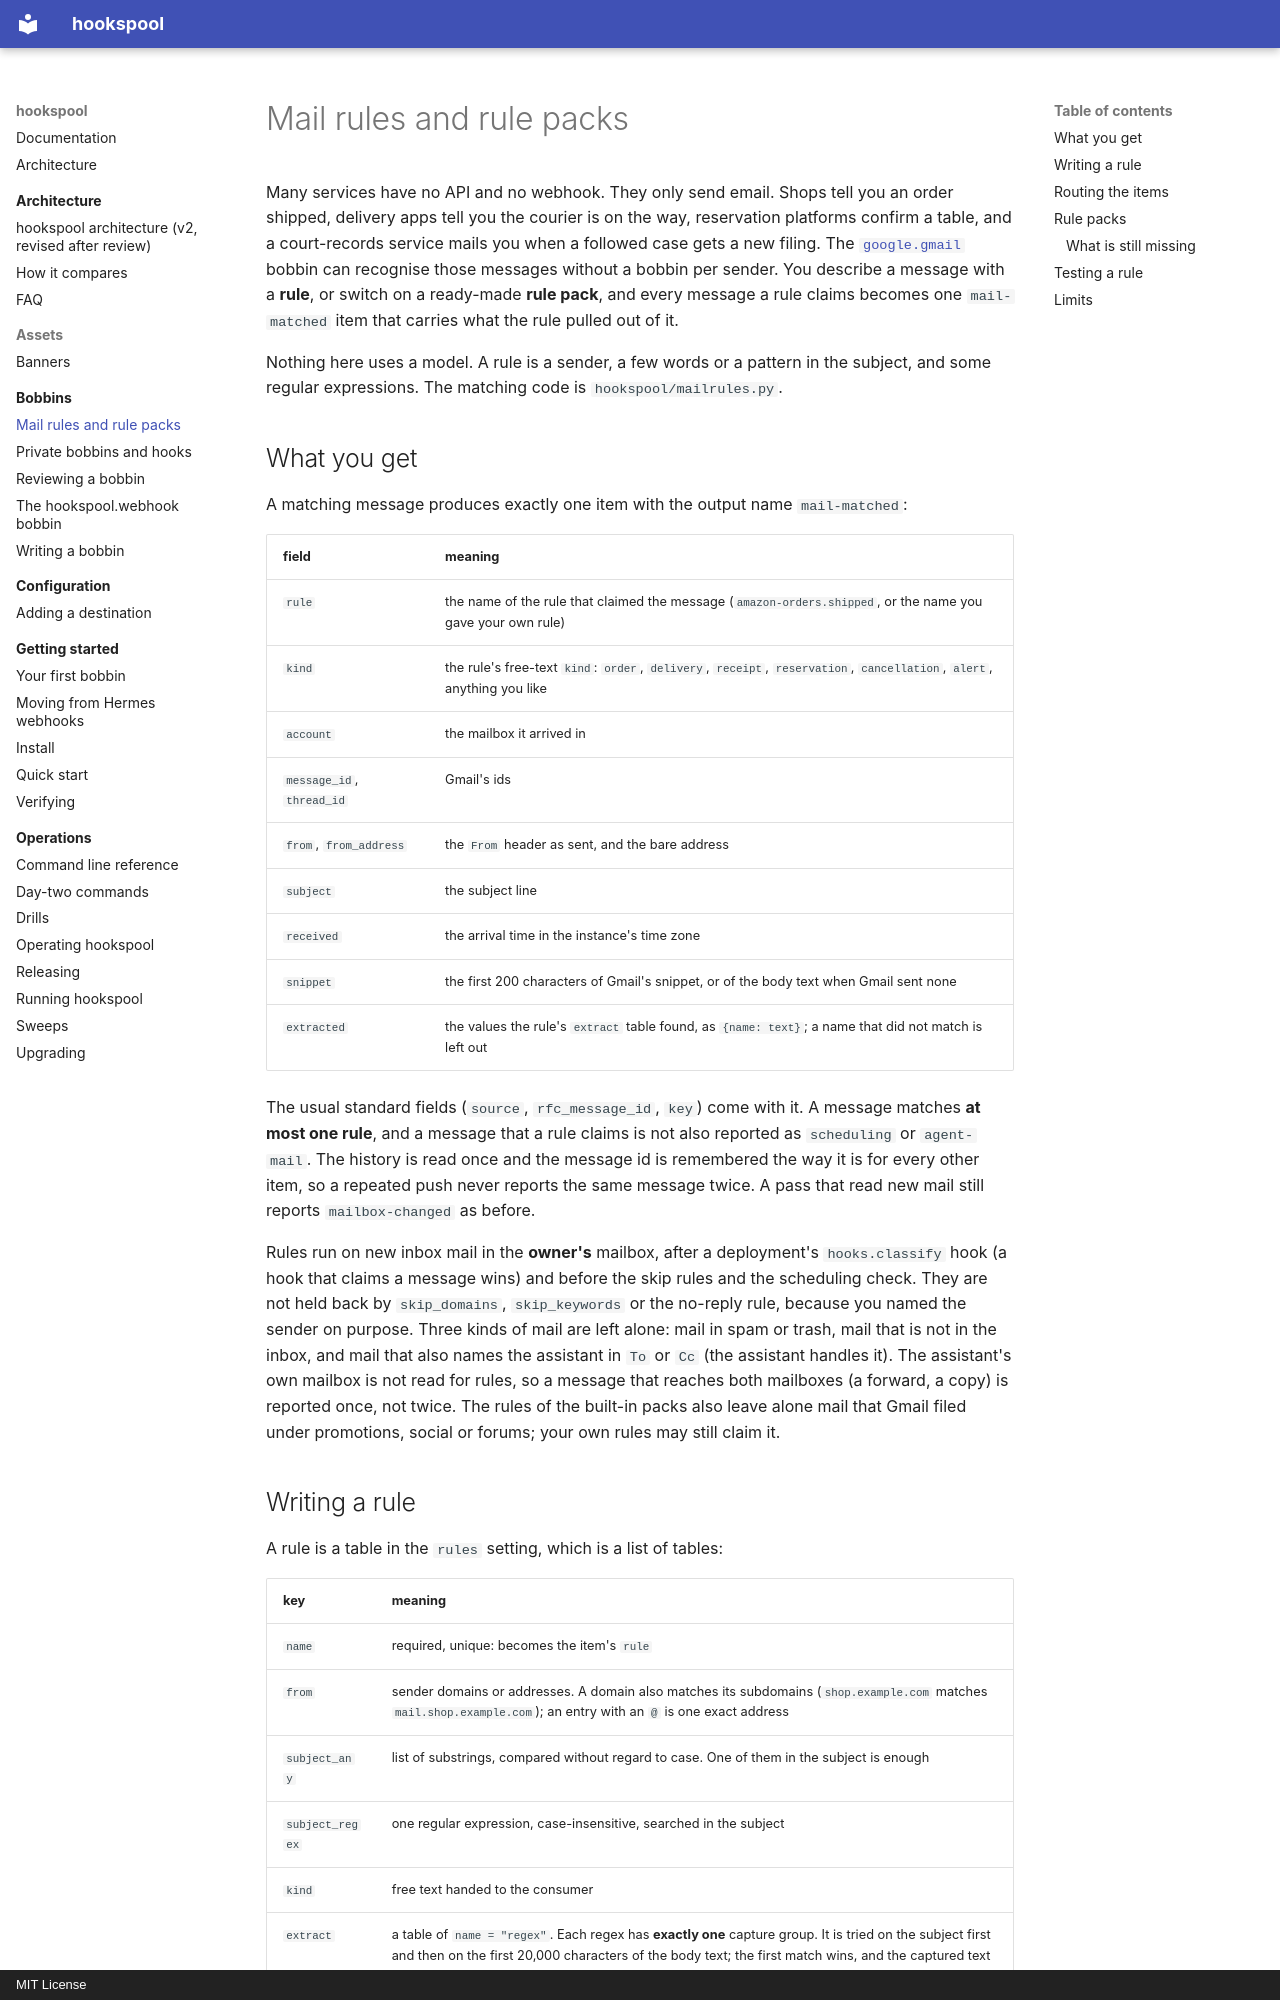

repository: jaredzimmerman/hookspool · page: bobbins/mail-rules/index.html · generator: mkdocs · copyright: MIT License

# Mail rules and rule packs

Many services have no API and no webhook. They only send email. Shops tell you an order shipped, delivery
apps tell you the courier is on the way, reservation platforms confirm a table, and a court-records service mails
you when a followed case gets a new filing. The [`google.gmail`](../../hookspool/bobbins/google/gmail/README.md)
bobbin can recognise those messages without a bobbin per sender. You describe a message with a **rule**, or switch on a
ready-made **rule pack**, and every message a rule claims becomes one `mail-matched` item that carries what the rule
pulled out of it.

Nothing here uses a model. A rule is a sender, a few words or a pattern in the subject, and some regular
expressions. The matching code is `hookspool/mailrules.py`.

## What you get

A matching message produces exactly one item with the output name `mail-matched`:

| field | meaning |
|---|---|
| `rule` | the name of the rule that claimed the message (`amazon-orders.shipped`, or the name you gave your own rule) |
| `kind` | the rule's free-text `kind`: `order`, `delivery`, `receipt`, `reservation`, `cancellation`, `alert`, anything you like |
| `account` | the mailbox it arrived in |
| `message_id`, `thread_id` | Gmail's ids |
| `from`, `from_address` | the `From` header as sent, and the bare address |
| `subject` | the subject line |
| `received` | the arrival time in the instance's time zone |
| `snippet` | the first 200 characters of Gmail's snippet, or of the body text when Gmail sent none |
| `extracted` | the values the rule's `extract` table found, as `{name: text}`; a name that did not match is left out |

The usual standard fields (`source`, `rfc_message_id`, `key`) come with it. A message matches **at most one rule**, and
a message that a rule claims is not also reported as `scheduling` or `agent-mail`. The history is read once and the
message id is remembered the way it is for every other item, so a repeated push never reports the same message twice.
A pass that read new mail still reports `mailbox-changed` as before.

Rules run on new inbox mail in the **owner's** mailbox, after a deployment's `hooks.classify` hook (a hook that claims a
message wins) and before the skip rules and the scheduling check. They are not held back by `skip_domains`,
`skip_keywords` or the no-reply rule, because you named the sender on purpose. Three kinds of mail are left alone: mail
in spam or trash, mail that is not in the inbox, and mail that also names the assistant in `To` or `Cc` (the assistant
handles it). The assistant's own mailbox is not read for rules, so a message that reaches both mailboxes (a forward, a
copy) is reported once, not twice. The rules of the built-in packs also leave alone mail that Gmail filed under
promotions, social or forums; your own rules may still claim it.
